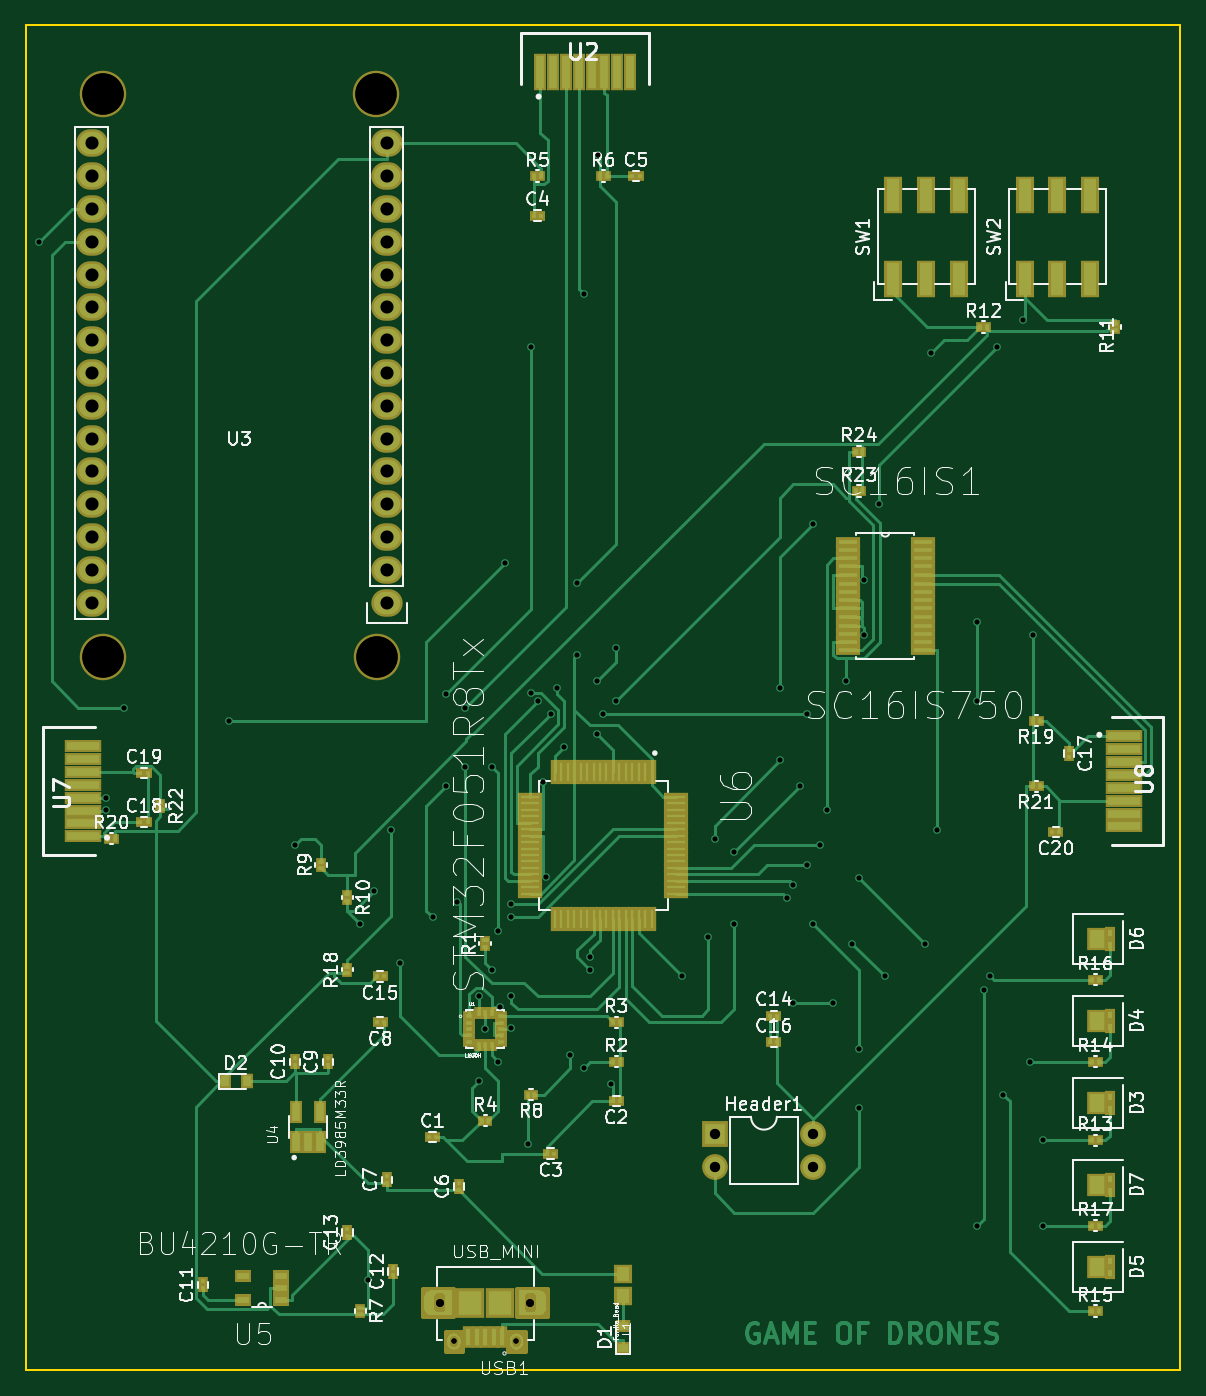
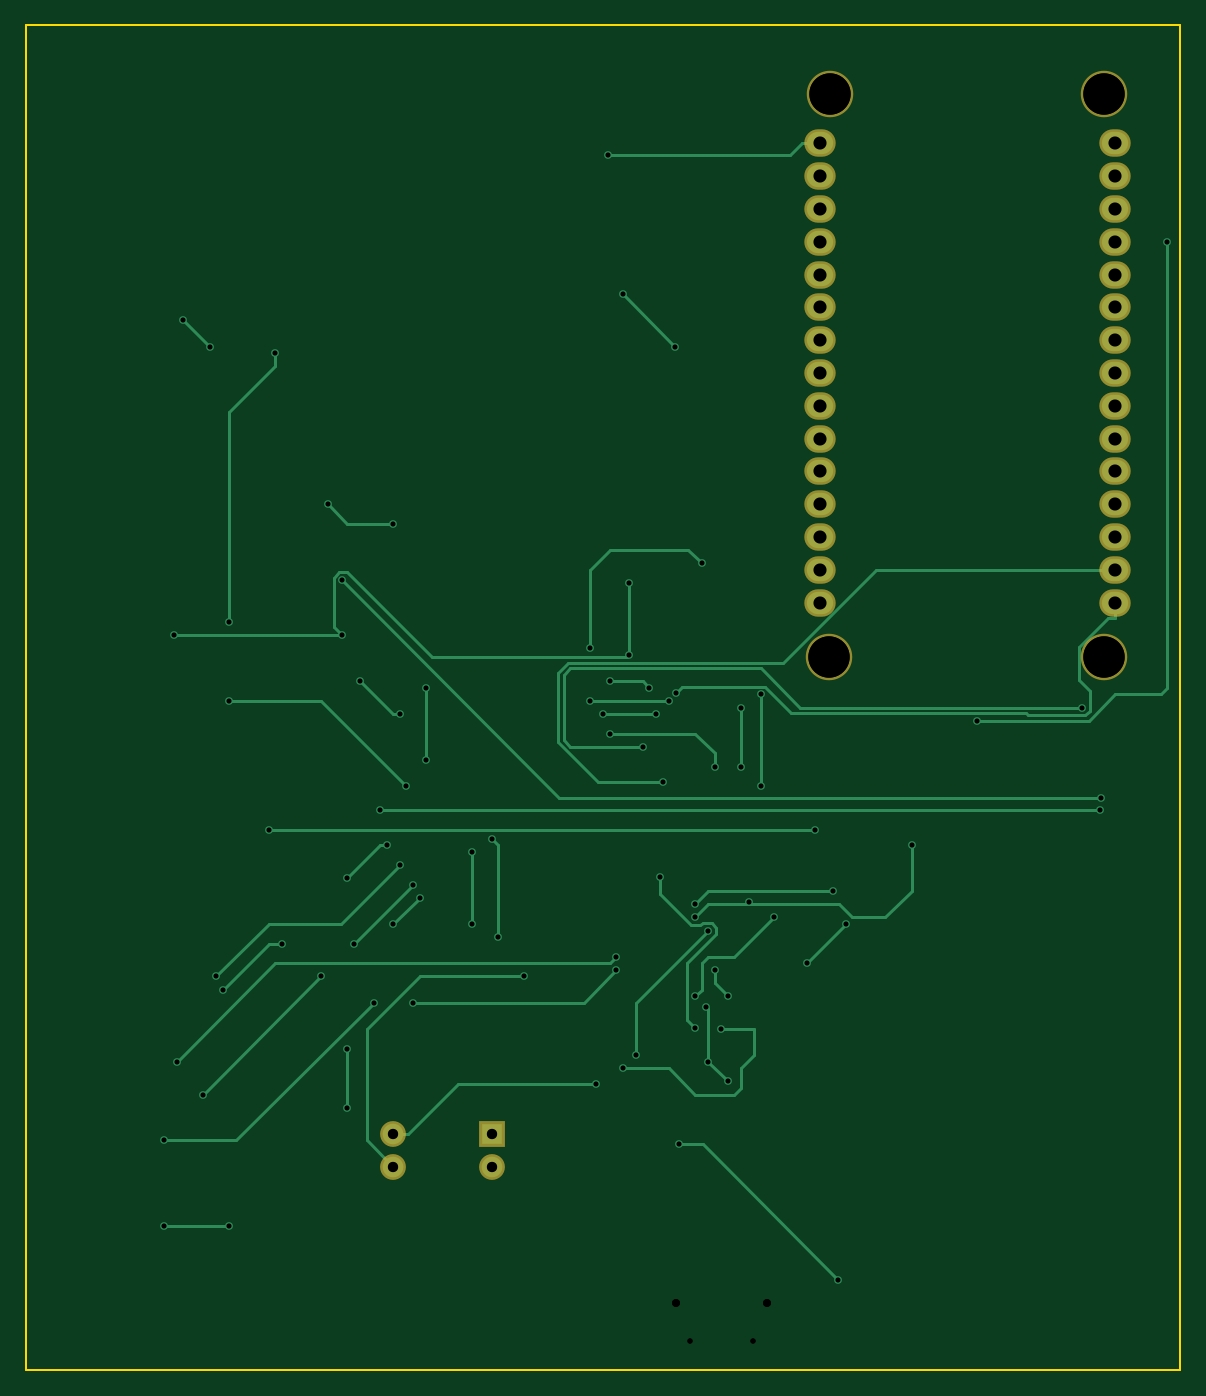
Circuit board: 9 layer files. Board 89.4 x 104.1 mm.
- bottom_copper: prueba-B.Cu.gbl (11167 bytes)
- bottom_mask: prueba-B.Mask.gbs (1329 bytes)
- bottom_silk: prueba-B.SilkS.gbo (265 bytes)
- outline: prueba-Edge.Cuts.gm1 (537 bytes)
- top_copper: prueba-F.Cu.gtl (63356 bytes)
- top_mask: prueba-F.Mask.gts (10295 bytes)
- top_silk: prueba-F.SilkS.gto (86688 bytes)
- drill: prueba-NPTH.drl (294 bytes)
- drill: prueba.drl (2317 bytes)

=== bottom_copper: prueba-B.Cu.gbl (11167 bytes, source omitted) ===
=== bottom_mask: prueba-B.Mask.gbs ===
G04 #@! TF.FileFunction,Soldermask,Bot*
%FSLAX46Y46*%
G04 Gerber Fmt 4.6, Leading zero omitted, Abs format (unit mm)*
G04 Created by KiCad (PCBNEW 4.0.7) date 07/02/18 07:29:01*
%MOMM*%
%LPD*%
G01*
G04 APERTURE LIST*
%ADD10C,0.100000*%
%ADD11O,2.432000X2.127200*%
%ADD12C,3.600000*%
%ADD13R,2.000000X2.000000*%
%ADD14O,2.000000X2.000000*%
G04 APERTURE END LIST*
D10*
D11*
X118364000Y-84328000D03*
X118364000Y-81788000D03*
X118364000Y-79248000D03*
X118364000Y-76708000D03*
X118364000Y-74168000D03*
X118364000Y-71628000D03*
X118364000Y-69088000D03*
X118364000Y-66548000D03*
X118364000Y-64008000D03*
X118364000Y-61468000D03*
X118364000Y-58928000D03*
X118364000Y-56388000D03*
X118364000Y-53848000D03*
X118364000Y-51308000D03*
X118364000Y-48768000D03*
X95504000Y-84328000D03*
X95504000Y-53848000D03*
X95504000Y-51308000D03*
X95504000Y-56388000D03*
X95504000Y-71628000D03*
X95504000Y-74168000D03*
X95504000Y-69088000D03*
X95504000Y-48768000D03*
X95504000Y-64008000D03*
X95504000Y-66548000D03*
X95504000Y-61468000D03*
X95504000Y-58928000D03*
X95504000Y-79248000D03*
X95504000Y-76708000D03*
X95504000Y-81788000D03*
D12*
X117564000Y-44948000D03*
X96364000Y-44948000D03*
X96364000Y-88578000D03*
X117614000Y-88578000D03*
D13*
X143764000Y-125476000D03*
D14*
X151384000Y-128016000D03*
X143764000Y-128016000D03*
X151384000Y-125476000D03*
M02*

=== bottom_silk: prueba-B.SilkS.gbo ===
G04 #@! TF.FileFunction,Legend,Bot*
%FSLAX46Y46*%
G04 Gerber Fmt 4.6, Leading zero omitted, Abs format (unit mm)*
G04 Created by KiCad (PCBNEW 4.0.7) date 07/02/18 07:29:01*
%MOMM*%
%LPD*%
G01*
G04 APERTURE LIST*
%ADD10C,0.100000*%
G04 APERTURE END LIST*
D10*
M02*

=== outline: prueba-Edge.Cuts.gm1 ===
G04 #@! TF.FileFunction,Profile,NP*
%FSLAX46Y46*%
G04 Gerber Fmt 4.6, Leading zero omitted, Abs format (unit mm)*
G04 Created by KiCad (PCBNEW 4.0.7) date 07/02/18 07:29:01*
%MOMM*%
%LPD*%
G01*
G04 APERTURE LIST*
%ADD10C,0.100000*%
%ADD11C,0.150000*%
G04 APERTURE END LIST*
D10*
D11*
X90424000Y-39624000D02*
X91440000Y-39624000D01*
X90424000Y-143764000D02*
X90424000Y-39624000D01*
X179832000Y-143764000D02*
X90424000Y-143764000D01*
X179832000Y-39624000D02*
X179832000Y-143764000D01*
X91440000Y-39624000D02*
X179832000Y-39624000D01*
M02*

=== top_copper: prueba-F.Cu.gtl (63356 bytes, source omitted) ===
=== top_mask: prueba-F.Mask.gts (10295 bytes, source omitted) ===
=== top_silk: prueba-F.SilkS.gto (86688 bytes, source omitted) ===
=== drill: prueba-NPTH.drl ===
M48
;DRILL file {KiCad 4.0.7} date 06/29/18 09:03:20
;FORMAT={-:-/ absolute / inch / decimal}
FMAT,2
INCH,TZ
T1C0.016
T2C0.024
T3C0.126
%
G90
G05
M72
T1
X4.8645Y-5.5728
X5.0555Y-5.5728
T2
X4.8217Y-5.4547
X5.0983Y-5.4547
T3
X3.7939Y-1.7696
X3.7939Y-3.4873
X4.6285Y-1.7696
X4.6305Y-3.4873
T0
M30

=== drill: prueba.drl ===
M48
;DRILL file {KiCad 4.0.7} date 07/02/18 07:30:10
;FORMAT={3:3/ absolute / metric / suppress leading zeros}
FMAT,2
METRIC,TZ
T1C0.400
T2C0.800
T3C1.016
T4C0.400
T5C0.600
T6C3.200
%
G90
G05
M71
T1
X91440Y-56388
X96609Y-99436
X96644Y-100413
X98044Y-92456
X106172Y-93472
X111252Y-103124
X116332Y-109220
X116922Y-136752
X117348Y-106680
X118700Y-101938
X119380Y-112268
X121920Y-108712
X122936Y-91440
X122936Y-98552
X123836Y-107500
X124460Y-92456
X124460Y-97028
X125476Y-114808
X125476Y-121412
X125984Y-117348
X126492Y-97028
X126492Y-112776
X127000Y-109728
X127000Y-119888
X127166Y-115662
X127508Y-81280
X127988Y-117258
X128016Y-107696
X128016Y-108712
X128016Y-114808
X129280Y-126285
X129508Y-91348
X129540Y-64516
X130048Y-91948
X130493Y-98206
X130704Y-105600
X131064Y-92964
X131572Y-90932
X132080Y-95504
X132588Y-119380
X133096Y-82804
X133096Y-88392
X133604Y-60452
X133604Y-120396
X134112Y-111760
X134112Y-112776
X134620Y-90424
X134620Y-94488
X134741Y-49698
X135128Y-92964
X135714Y-121627
X136144Y-87884
X136144Y-91948
X141224Y-113284
X143256Y-110236
X143764Y-102616
X145288Y-103632
X145288Y-109220
X148844Y-90932
X148844Y-96520
X149352Y-107188
X149860Y-106172
X149860Y-115316
X150368Y-98552
X150876Y-92964
X150876Y-104648
X151384Y-78232
X151384Y-109220
X151892Y-103124
X152424Y-100413
X152908Y-115316
X153924Y-90424
X154432Y-110744
X154940Y-105664
X154940Y-118872
X154940Y-123444
X155338Y-86878
X155345Y-82609
X156464Y-76708
X156972Y-113284
X160020Y-110744
X160528Y-65024
X161005Y-101938
X164084Y-85852
X164084Y-91948
X164084Y-132588
X164592Y-114300
X165100Y-113284
X165608Y-64516
X166116Y-122428
X167640Y-62484
X168148Y-119888
X168396Y-86878
X169164Y-125984
X169164Y-132588
T2
X143764Y-125476
X143764Y-128016
X151384Y-125476
X151384Y-128016
T3
X95504Y-48768
X95504Y-51308
X95504Y-53848
X95504Y-56388
X95504Y-58928
X95504Y-61468
X95504Y-64008
X95504Y-66548
X95504Y-69088
X95504Y-71628
X95504Y-74168
X95504Y-76708
X95504Y-79248
X95504Y-81788
X95504Y-84328
X118364Y-48768
X118364Y-51308
X118364Y-53848
X118364Y-56388
X118364Y-58928
X118364Y-61468
X118364Y-64008
X118364Y-66548
X118364Y-69088
X118364Y-71628
X118364Y-74168
X118364Y-76708
X118364Y-79248
X118364Y-81788
X118364Y-84328
T4
X123559Y-141549
X128409Y-141549
T5
X122472Y-138549
X129497Y-138549
T6
X96364Y-44948
X96364Y-88578
X117564Y-44948
X117614Y-88578
T0
M30
